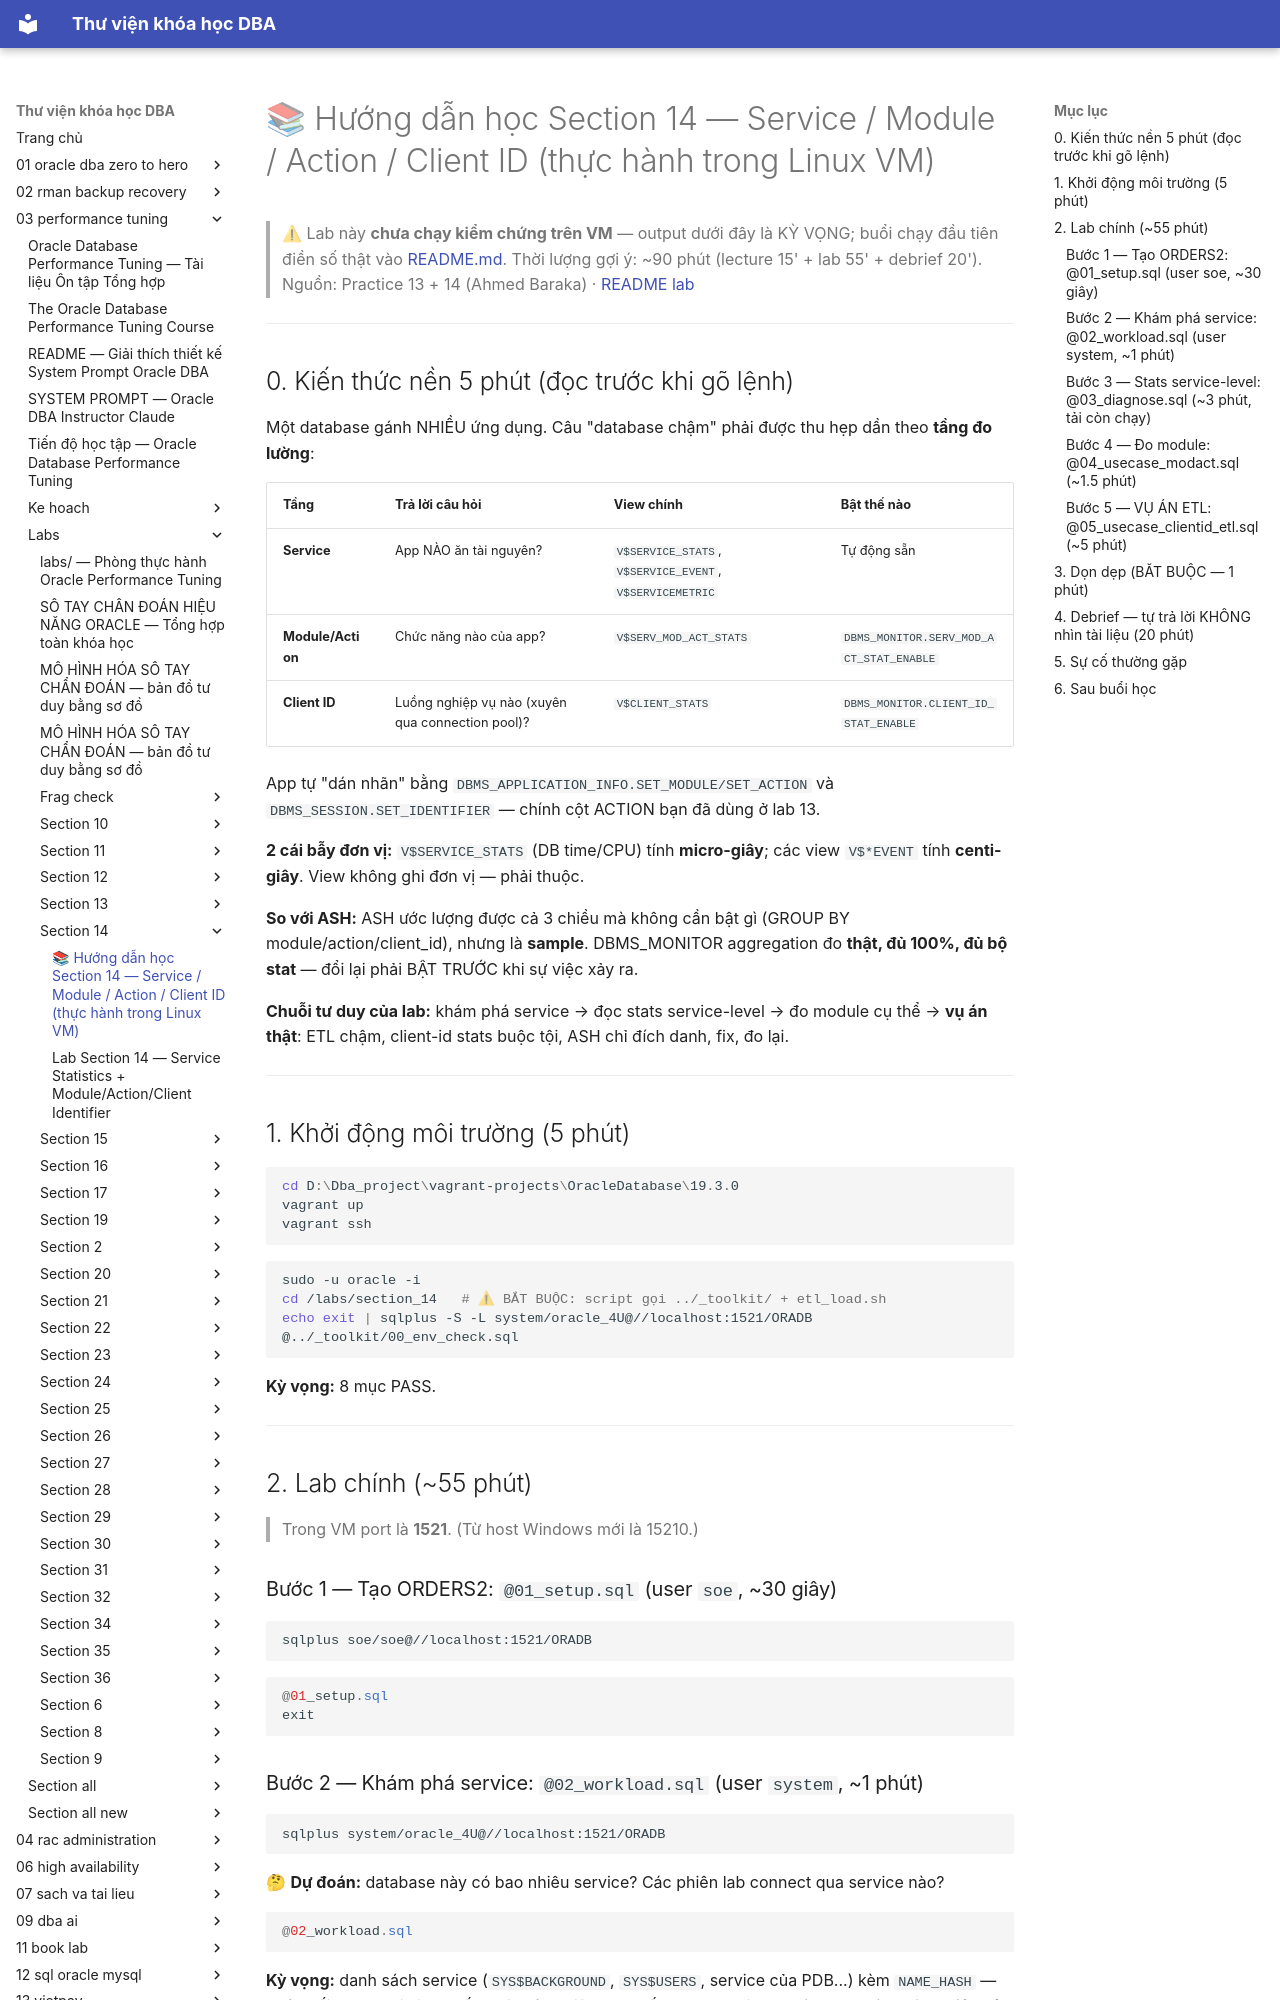

repository: quochuyag/MkDocs_local · page: 03-performance-tuning/labs/section-14/huong-dan-hoc-section-14/index.html · generator: mkdocs

---
title: 📚 Hướng dẫn học Section 14 — Service / Module / Action / Client ID (thực hành trong
  Linux VM)
course: 03-performance-tuning
source: The-Oracle-Database-Performance-Tuning-Course/labs/section_14/HUONG_DAN_HOC_SECTION_14.md
---

# 📚 Hướng dẫn học Section 14 — Service / Module / Action / Client ID (thực hành trong Linux VM)

> ⚠ Lab này **chưa chạy kiểm chứng trên VM** — output dưới đây là KỲ VỌNG; buổi chạy đầu tiên điền số thật vào [README.md](readme.md).
> Thời lượng gợi ý: ~90 phút (lecture 15' + lab 55' + debrief 20').
> Nguồn: Practice 13 + 14 (Ahmed Baraka) · [README lab](readme.md)

---

## 0. Kiến thức nền 5 phút (đọc trước khi gõ lệnh)

Một database gánh NHIỀU ứng dụng. Câu "database chậm" phải được thu hẹp dần theo **tầng đo lường**:

| Tầng | Trả lời câu hỏi | View chính | Bật thế nào |
|---|---|---|---|
| **Service** | App NÀO ăn tài nguyên? | `V$SERVICE_STATS`, `V$SERVICE_EVENT`, `V$SERVICEMETRIC` | Tự động sẵn |
| **Module/Action** | Chức năng nào của app? | `V$SERV_MOD_ACT_STATS` | `DBMS_MONITOR.SERV_MOD_ACT_STAT_ENABLE` |
| **Client ID** | Luồng nghiệp vụ nào (xuyên qua connection pool)? | `V$CLIENT_STATS` | `DBMS_MONITOR.CLIENT_ID_STAT_ENABLE` |

App tự "dán nhãn" bằng `DBMS_APPLICATION_INFO.SET_MODULE/SET_ACTION` và `DBMS_SESSION.SET_IDENTIFIER` — chính cột ACTION bạn đã dùng ở lab 13.

**2 cái bẫy đơn vị:** `V$SERVICE_STATS` (DB time/CPU) tính **micro-giây**; các view `V$*EVENT` tính **centi-giây**. View không ghi đơn vị — phải thuộc.

**So với ASH:** ASH ước lượng được cả 3 chiều mà không cần bật gì (GROUP BY module/action/client_id), nhưng là **sample**. DBMS_MONITOR aggregation đo **thật, đủ 100%, đủ bộ stat** — đổi lại phải BẬT TRƯỚC khi sự việc xảy ra.

**Chuỗi tư duy của lab:** khám phá service → đọc stats service-level → đo module cụ thể → **vụ án thật**: ETL chậm, client-id stats buộc tội, ASH chỉ đích danh, fix, đo lại.

---

## 1. Khởi động môi trường (5 phút)

```powershell
cd D:\Dba_project\vagrant-projects\OracleDatabase\19.3.0
vagrant up
vagrant ssh
```

```bash
sudo -u oracle -i
cd /labs/section_14   # ⚠ BẮT BUỘC: script gọi ../_toolkit/ + etl_load.sh
echo exit | sqlplus -S -L system/oracle_4U@//localhost:1521/ORADB @../_toolkit/00_env_check.sql
```

**Kỳ vọng:** 8 mục PASS.

---

## 2. Lab chính (~55 phút)

> Trong VM port là **1521**. (Từ host Windows mới là 15210.)

### Bước 1 — Tạo ORDERS2: `@01_setup.sql` (user `soe`, ~30 giây)

```bash
sqlplus soe/soe@//localhost:1521/ORADB
```

```sql
@01_setup.sql
exit
```

### Bước 2 — Khám phá service: `@02_workload.sql` (user `system`, ~1 phút)

```bash
sqlplus system/oracle_4U@//localhost:1521/ORADB
```

🤔 **Dự đoán:** database này có bao nhiêu service? Các phiên lab connect qua service nào?

```sql
@02_workload.sql
```

**Kỳ vọng:** danh sách service (`SYS$BACKGROUND`, `SYS$USERS`, service của PDB...) kèm `NAME_HASH` — khóa nối sang mọi view thống kê; các phiên SOE đếm theo service; **[5] in ra service của phiên này — các script sau tự lấy lại**. Muốn xem phía listener: gõ `lsnrctl services` trong shell VM.
